Image classification data set "split" (binetouwahab/smart_waste_images on GitHub). Class labels (6): cardboard, glass, metal, paper, plastic, trash.

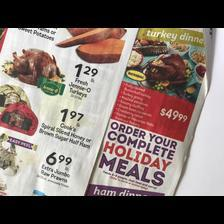
Label: paper

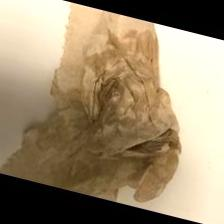
Label: trash

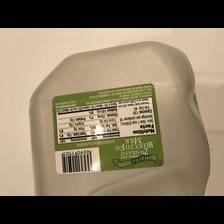
Label: plastic

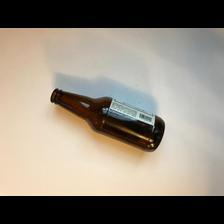
Label: glass
